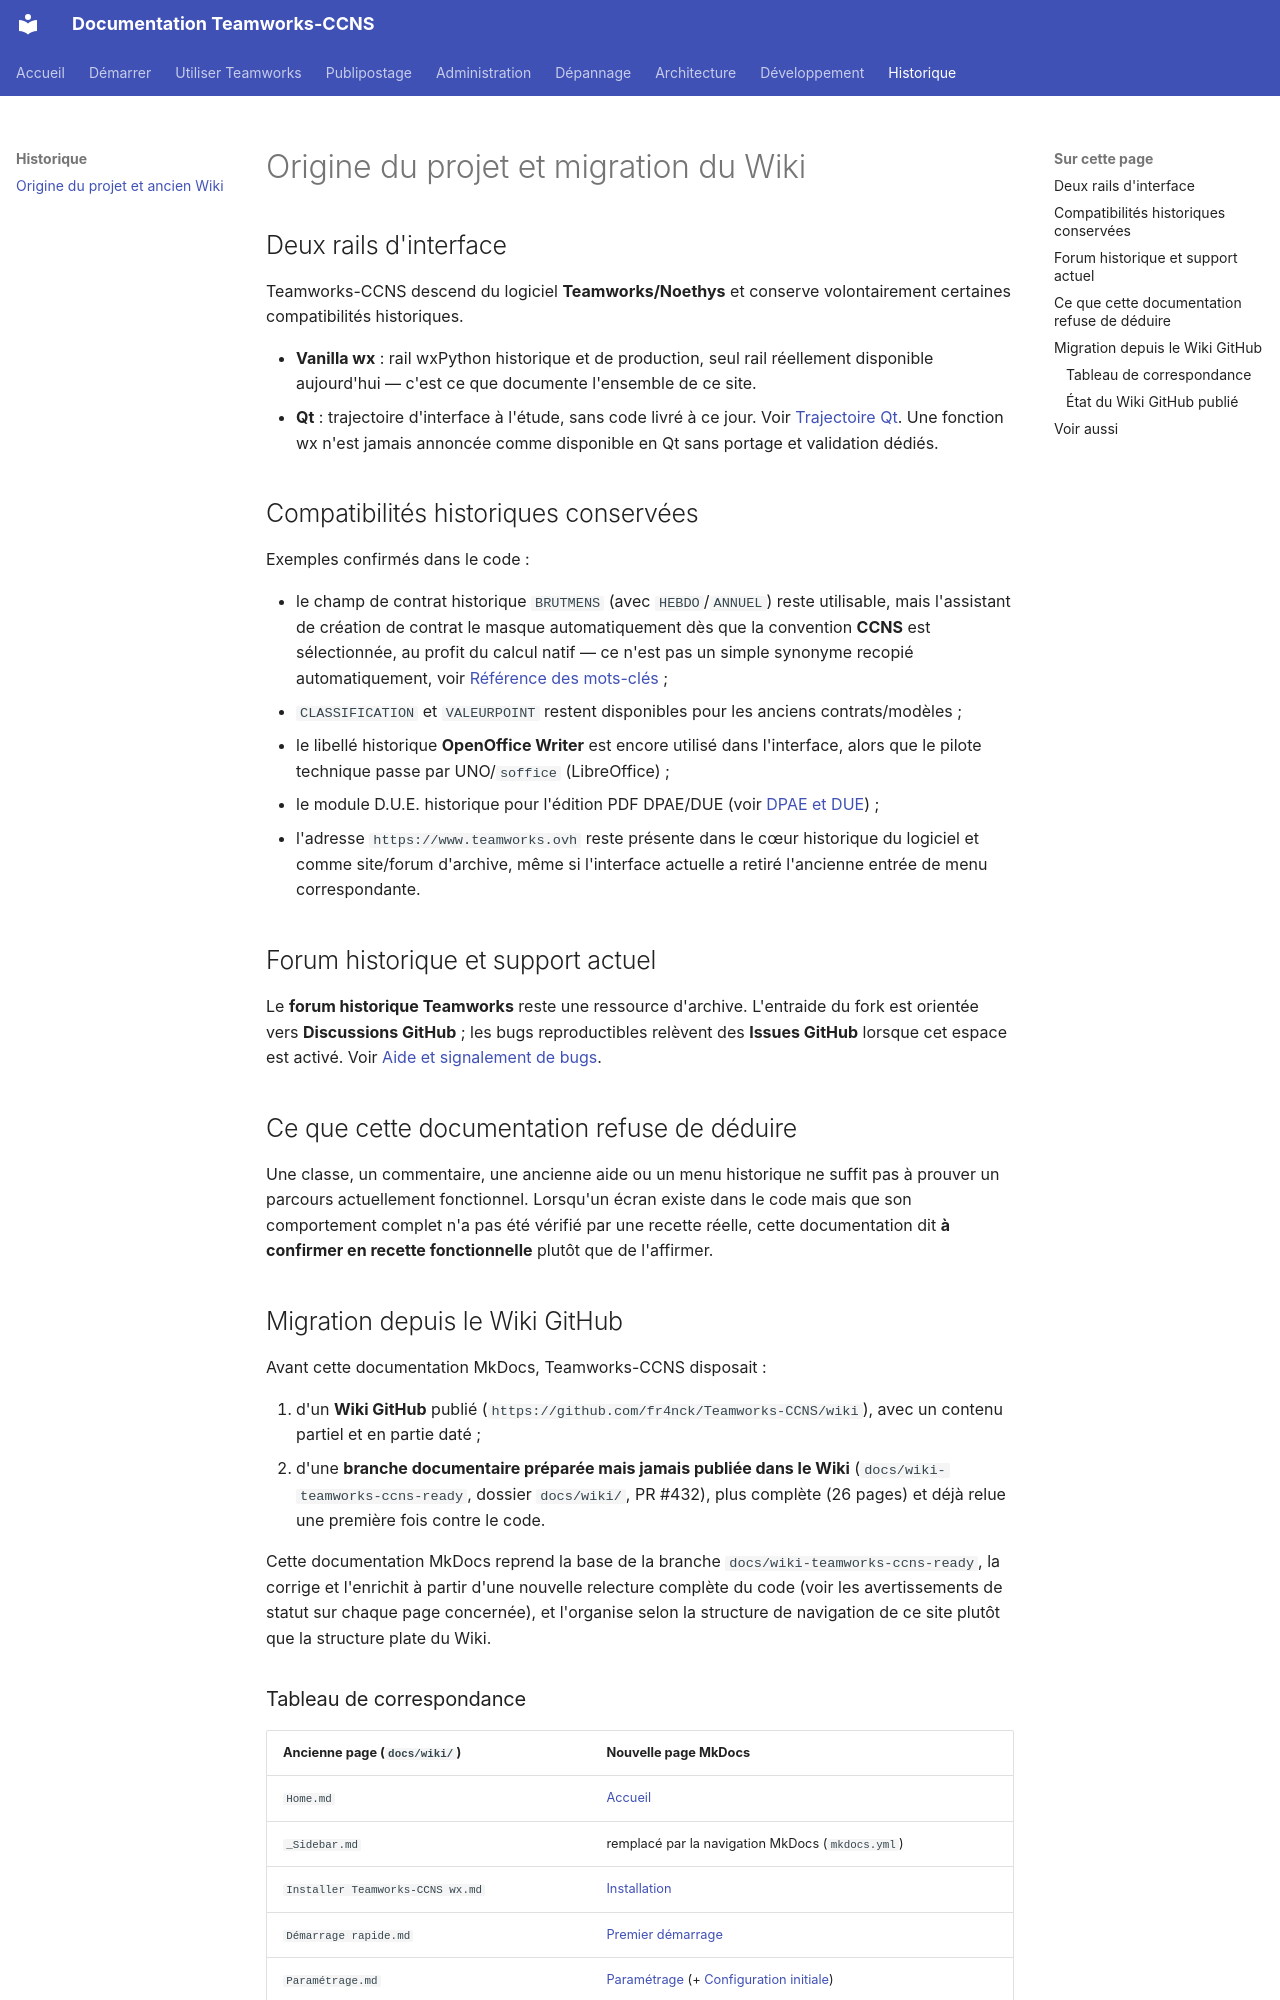

repository: fr4nck/Teamworks-CCNS · page: historique/origine-et-wiki/index.html · generator: mkdocs

# Origine du projet et migration du Wiki

## Deux rails d'interface

Teamworks-CCNS descend du logiciel **Teamworks/Noethys** et conserve volontairement certaines compatibilités historiques.

- **Vanilla wx** : rail wxPython historique et de production, seul rail réellement disponible aujourd'hui — c'est ce que documente l'ensemble de ce site.
- **Qt** : trajectoire d'interface à l'étude, sans code livré à ce jour. Voir [Trajectoire Qt](../architecture/qt.md). Une fonction wx n'est jamais annoncée comme disponible en Qt sans portage et validation dédiés.

## Compatibilités historiques conservées

Exemples confirmés dans le code :

- le champ de contrat historique `BRUTMENS` (avec `HEBDO`/`ANNUEL`) reste utilisable, mais l'assistant de création de contrat le masque automatiquement dès que la convention **CCNS** est sélectionnée, au profit du calcul natif — ce n'est pas un simple synonyme recopié automatiquement, voir [Référence des mots-clés](../publipostage/mots-cles.md) ;
- `CLASSIFICATION` et `VALEURPOINT` restent disponibles pour les anciens contrats/modèles ;
- le libellé historique **OpenOffice Writer** est encore utilisé dans l'interface, alors que le pilote technique passe par UNO/`soffice` (LibreOffice) ;
- le module D.U.E. historique pour l'édition PDF DPAE/DUE (voir [DPAE et DUE](../utilisation/dpae-due.md)) ;
- l'adresse `https://www.teamworks.ovh` reste présente dans le cœur historique du logiciel et comme site/forum d'archive, même si l'interface actuelle a retiré l'ancienne entrée de menu correspondante.

## Forum historique et support actuel

Le **forum historique Teamworks** reste une ressource d'archive. L'entraide du fork est orientée vers **Discussions GitHub** ; les bugs reproductibles relèvent des **Issues GitHub** lorsque cet espace est activé. Voir [Aide et signalement de bugs](../reference/aide.md).

## Ce que cette documentation refuse de déduire

Une classe, un commentaire, une ancienne aide ou un menu historique ne suffit pas à prouver un parcours actuellement fonctionnel. Lorsqu'un écran existe dans le code mais que son comportement complet n'a pas été vérifié par une recette réelle, cette documentation dit **à confirmer en recette fonctionnelle** plutôt que de l'affirmer.

## Migration depuis le Wiki GitHub

Avant cette documentation MkDocs, Teamworks-CCNS disposait :

1. d'un **Wiki GitHub** publié (`https://github.com/fr4nck/Teamworks-CCNS/wiki`), avec un contenu partiel et en partie daté ;
2. d'une **branche documentaire préparée mais jamais publiée dans le Wiki** (`docs/wiki-teamworks-ccns-ready`, dossier `docs/wiki/`, PR #432), plus complète (26 pages) et déjà relue une première fois contre le code.

Cette documentation MkDocs reprend la base de la branche `docs/wiki-teamworks-ccns-ready`, la corrige et l'enrichit à partir d'une nouvelle relecture complète du code (voir les avertissements de statut sur chaque page concernée), et l'organise selon la structure de navigation de ce site plutôt que la structure plate du Wiki.
